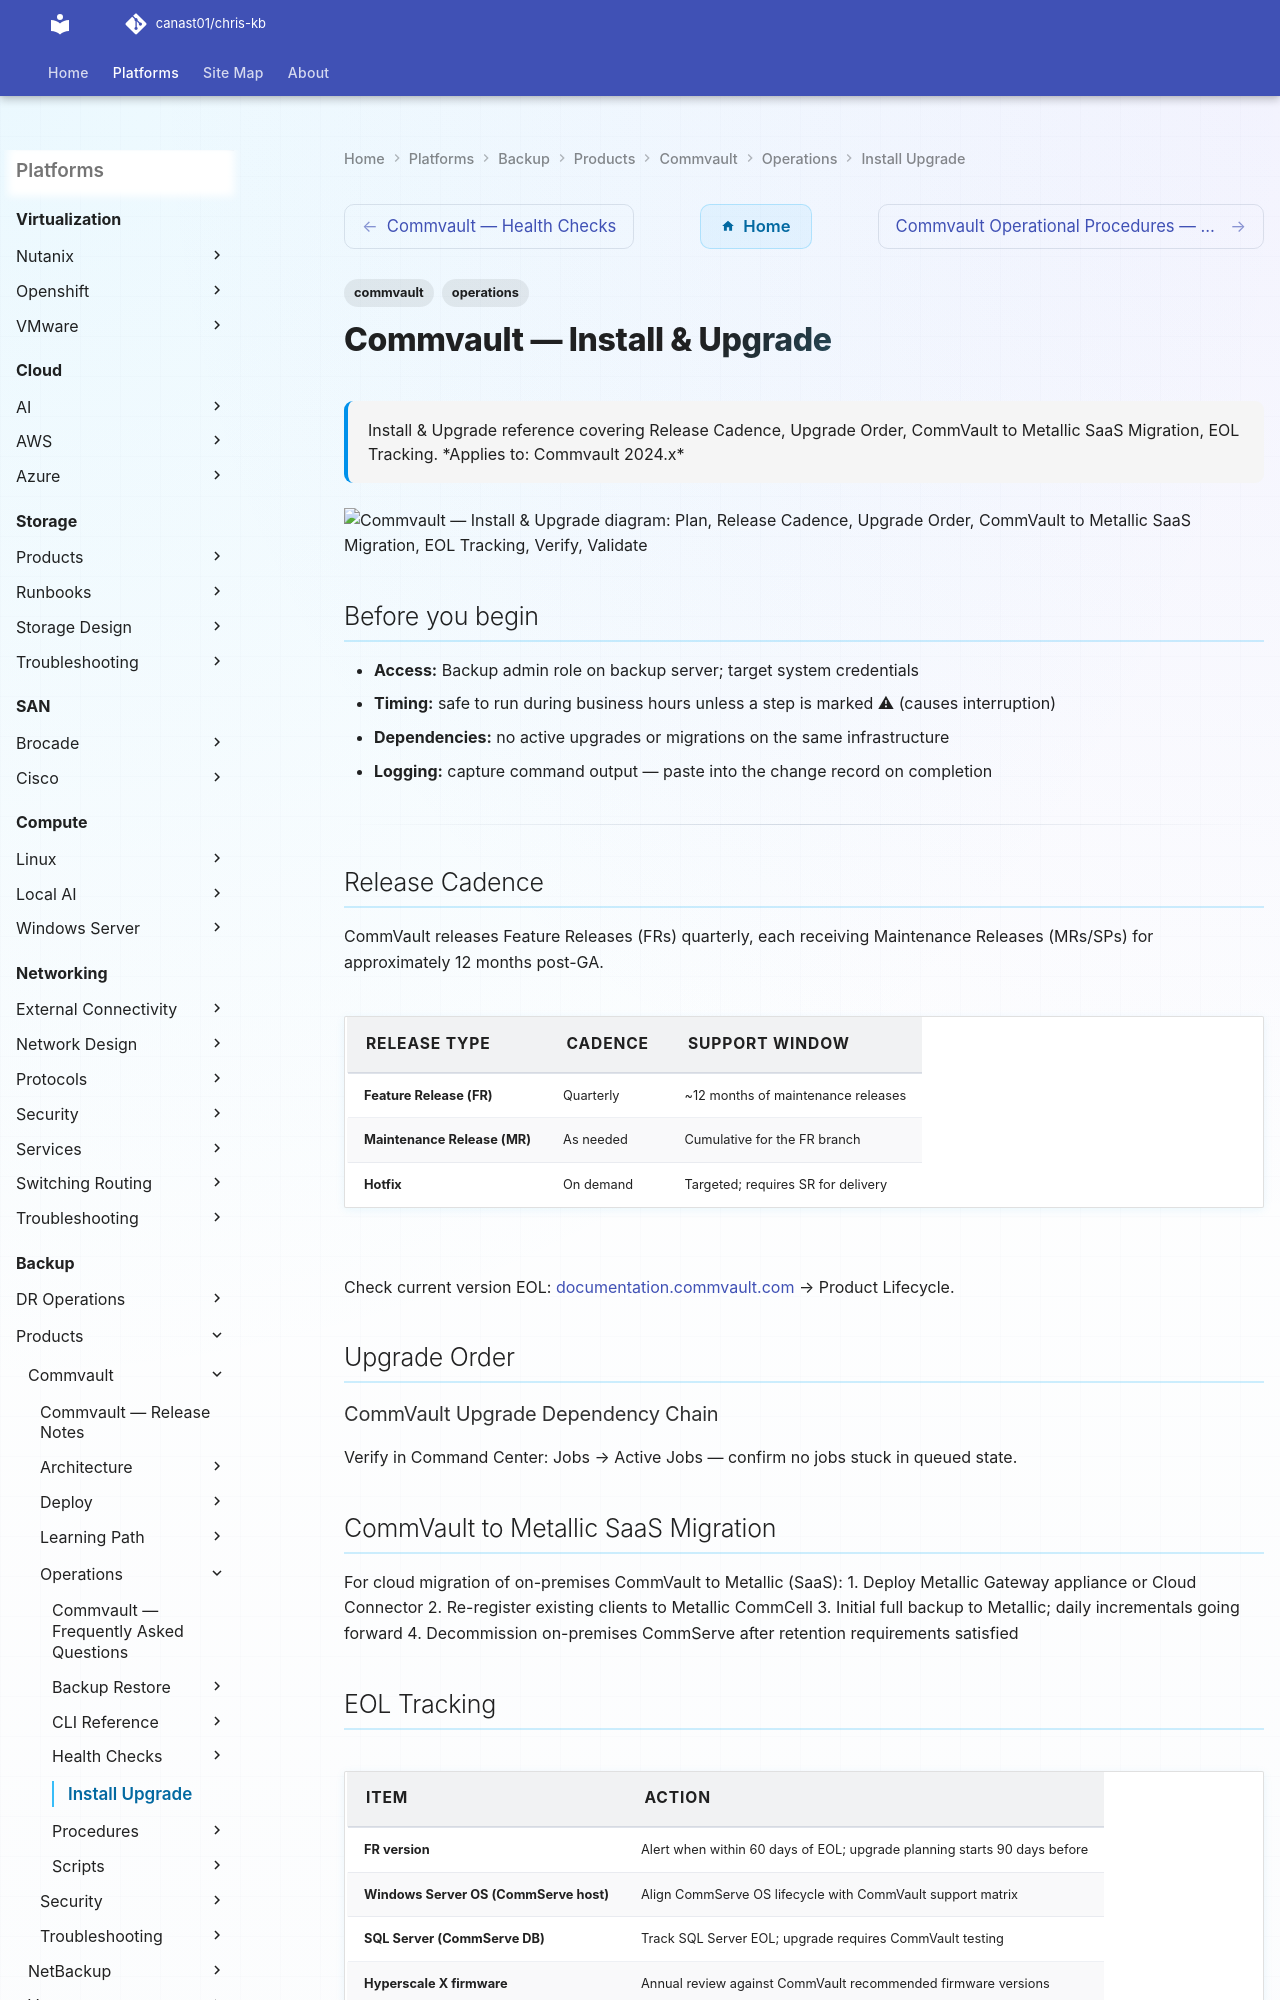

repository: canast01/chris-kb · page: backup/products/commvault/operations/install-upgrade/index.html · generator: mkdocs

---
tags:
  - commvault
  - operations
description: "Install & Upgrade reference covering Release Cadence, Upgrade Order, CommVault to Metallic SaaS Migration, EOL Tracking."
---
# Commvault — Install & Upgrade

<div class="kb-summary">
Install & Upgrade reference covering Release Cadence, Upgrade Order, CommVault to Metallic SaaS Migration, EOL Tracking.

*Applies to: Commvault 2024.x*
</div>

```d2
direction: right

plan: "Plan" {shape: oval}
release_cadence: "Release Cadence" {shape: rectangle}
upgrade_order: "Upgrade Order" {shape: rectangle}
commvault_to_metallic_saas_migration: "CommVault to Metallic SaaS Migration" {shape: rectangle}
eol_tracking: "EOL Tracking" {shape: rectangle}
verify: "Verify" {shape: rectangle}
validate: "Validate" {shape: oval}

plan -> release_cadence
release_cadence -> upgrade_order
upgrade_order -> commvault_to_metallic_saas_migration
commvault_to_metallic_saas_migration -> eol_tracking
eol_tracking -> verify
verify -> validate
```

## Before you begin

- **Access:** Backup admin role on backup server; target system credentials
- **Timing:** safe to run during business hours unless a step is marked ⚠ (causes interruption)
- **Dependencies:** no active upgrades or migrations on the same infrastructure
- **Logging:** capture command output — paste into the change record on completion

---
